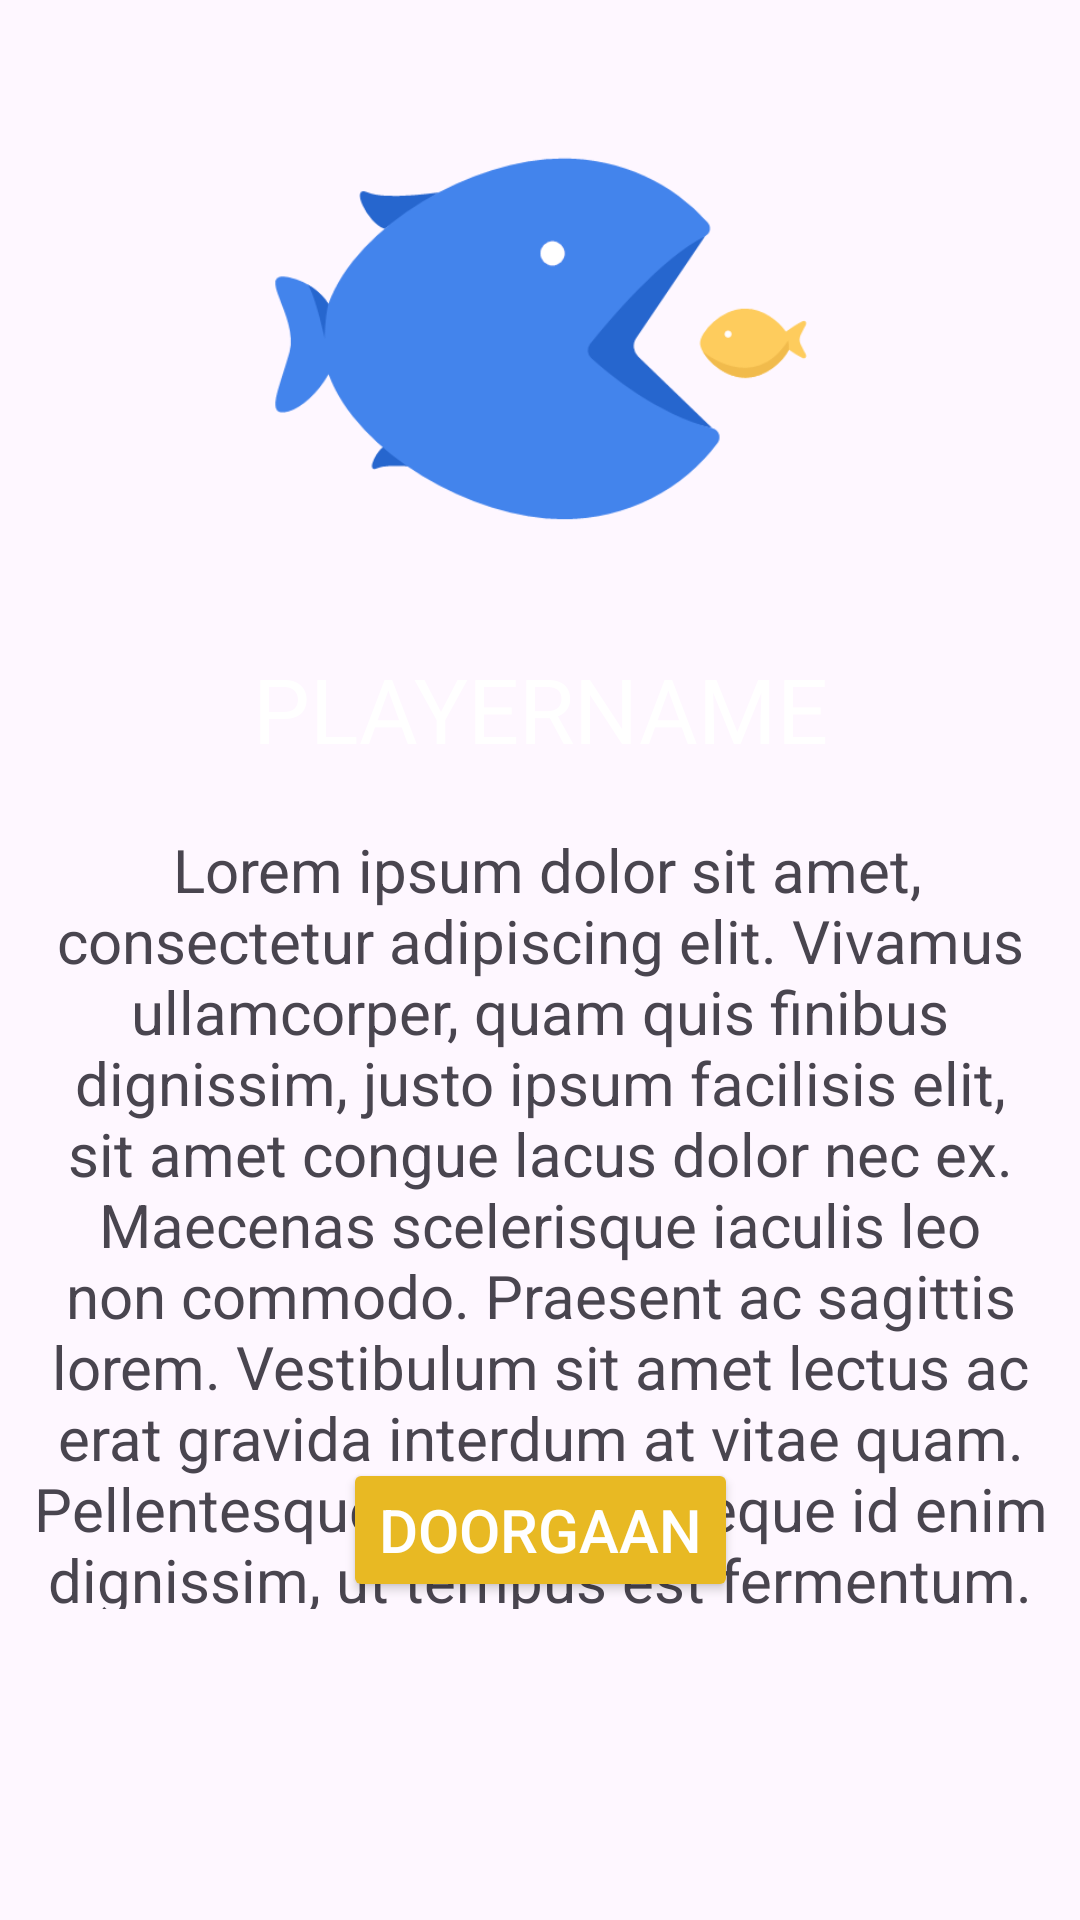

Layout XML and referenced resources for this Android screen:
<!-- AndroidManifest.xml: application theme Theme.FishBowl -->
<!-- res/layout/fragment_other_player_question.xml -->
<?xml version="1.0" encoding="utf-8"?>
<androidx.constraintlayout.widget.ConstraintLayout xmlns:android="http://schemas.android.com/apk/res/android"
    xmlns:tools="http://schemas.android.com/tools"
    android:layout_width="match_parent"
    android:layout_height="match_parent"
    xmlns:app="http://schemas.android.com/apk/res-auto"
    tools:context=".fragments.OtherPlayerQuestionFragment">

    <androidx.constraintlayout.widget.Guideline
        android:id="@+id/guidelineTop"
        android:layout_width="wrap_content"
        android:layout_height="wrap_content"
        android:orientation="horizontal"
        app:layout_constraintGuide_begin="16dp" />

    <androidx.constraintlayout.widget.Guideline
        android:id="@+id/guidelineBottom"
        android:layout_width="wrap_content"
        android:layout_height="wrap_content"
        android:orientation="horizontal"
        app:layout_constraintGuide_end="16dp" />

    <androidx.constraintlayout.widget.Guideline
        android:id="@+id/guidelineLeft"
        android:layout_width="wrap_content"
        android:layout_height="wrap_content"
        android:orientation="vertical"
        app:layout_constraintGuide_begin="16dp" />

    <androidx.constraintlayout.widget.Guideline
        android:id="@+id/guidelineRight"
        android:layout_width="wrap_content"
        android:layout_height="wrap_content"
        android:orientation="vertical"
        app:layout_constraintGuide_end="16dp" />

    <TextView
        android:id="@+id/tvPlayer"
        android:layout_width="wrap_content"
        android:layout_height="wrap_content"
        android:layout_marginTop="200dp"
        android:text="PLAYERNAME"
        android:textAlignment="center"
        android:textColor="@color/white"
        android:textSize="30dp"
        app:layout_constraintEnd_toStartOf="@+id/guidelineRight"
        app:layout_constraintStart_toStartOf="@+id/guidelineLeft"
        app:layout_constraintTop_toTopOf="@+id/guidelineTop" />

    <ImageView
        android:id="@+id/ivFish"
        android:layout_width="233dp"
        android:layout_height="191dp"
        android:src="@drawable/king"
        app:layout_constraintEnd_toStartOf="@+id/guidelineRight"
        app:layout_constraintStart_toStartOf="@+id/guidelineLeft"
        app:layout_constraintTop_toTopOf="@+id/guidelineTop" />

    <TextView
        android:id="@+id/tvQuestion"
        android:layout_width="340dp"
        android:layout_height="260dp"
        android:textSize="20dp"
        android:textAlignment="center"
        android:layout_marginTop="20dp"
        android:text=" Lorem ipsum dolor sit amet, consectetur adipiscing elit. Vivamus ullamcorper, quam quis finibus dignissim, justo ipsum facilisis elit, sit amet congue lacus dolor nec ex. Maecenas scelerisque iaculis leo non commodo. Praesent ac sagittis lorem. Vestibulum sit amet lectus ac erat gravida interdum at vitae quam. Pellentesque dignissim neque id enim dignissim, ut tempus est fermentum. Maecenas eget auctor dui. Etiam gravida, tortor vel semper sagittis, eros nisi molestie purus, at rutrum lacus lorem non lacus. Phasellus accumsan nibh et lectus scelerisque porttitor. Cras viverra rutrum eros, et iaculis nunc consequat vel. Proin at velit ullamcorper, pretium eros quis, maximus ipsum. Sed metus eros, sagittis id magna ut, tincidunt ultrices purus. Morbi ut elit sed risus accumsan bibendum at et orci. Praesent finibus ex vel sem gravida, vel lobortis ante fringilla. Mauris maximus non tortor vitae tincidunt. "
        app:layout_constraintEnd_toStartOf="@+id/guidelineRight"
        app:layout_constraintStart_toStartOf="@+id/guidelineLeft"
        app:layout_constraintTop_toBottomOf="@+id/tvPlayer" />

    <Button
        android:id="@+id/btnNext"
        android:textColor="@color/white"
        android:textSize="20dp"
        android:backgroundTint="@color/default_gold"
        android:layout_width="wrap_content"
        android:layout_height="wrap_content"
        android:layout_marginBottom="90dp"
        android:text="Doorgaan"
        app:layout_constraintBottom_toTopOf="@+id/guidelineBottom"
        app:layout_constraintEnd_toStartOf="@+id/guidelineRight"
        app:layout_constraintStart_toStartOf="@+id/guidelineLeft" />


</androidx.constraintlayout.widget.ConstraintLayout>
<!-- resources referenced by this layout -->
<resources>
  <color name="default_gold">#e8b923</color>
  <color name="white">#FFFFFFFF</color>
  <!-- drawable king: png bitmap (drawable, 11398 bytes) -->
  <style name="Theme.FishBowl" parent="Base.Theme.FishBowl" />
  <style name="Base.Theme.FishBowl" parent="Theme.Material3.DayNight.NoActionBar">
          
          
      </style>
</resources>
